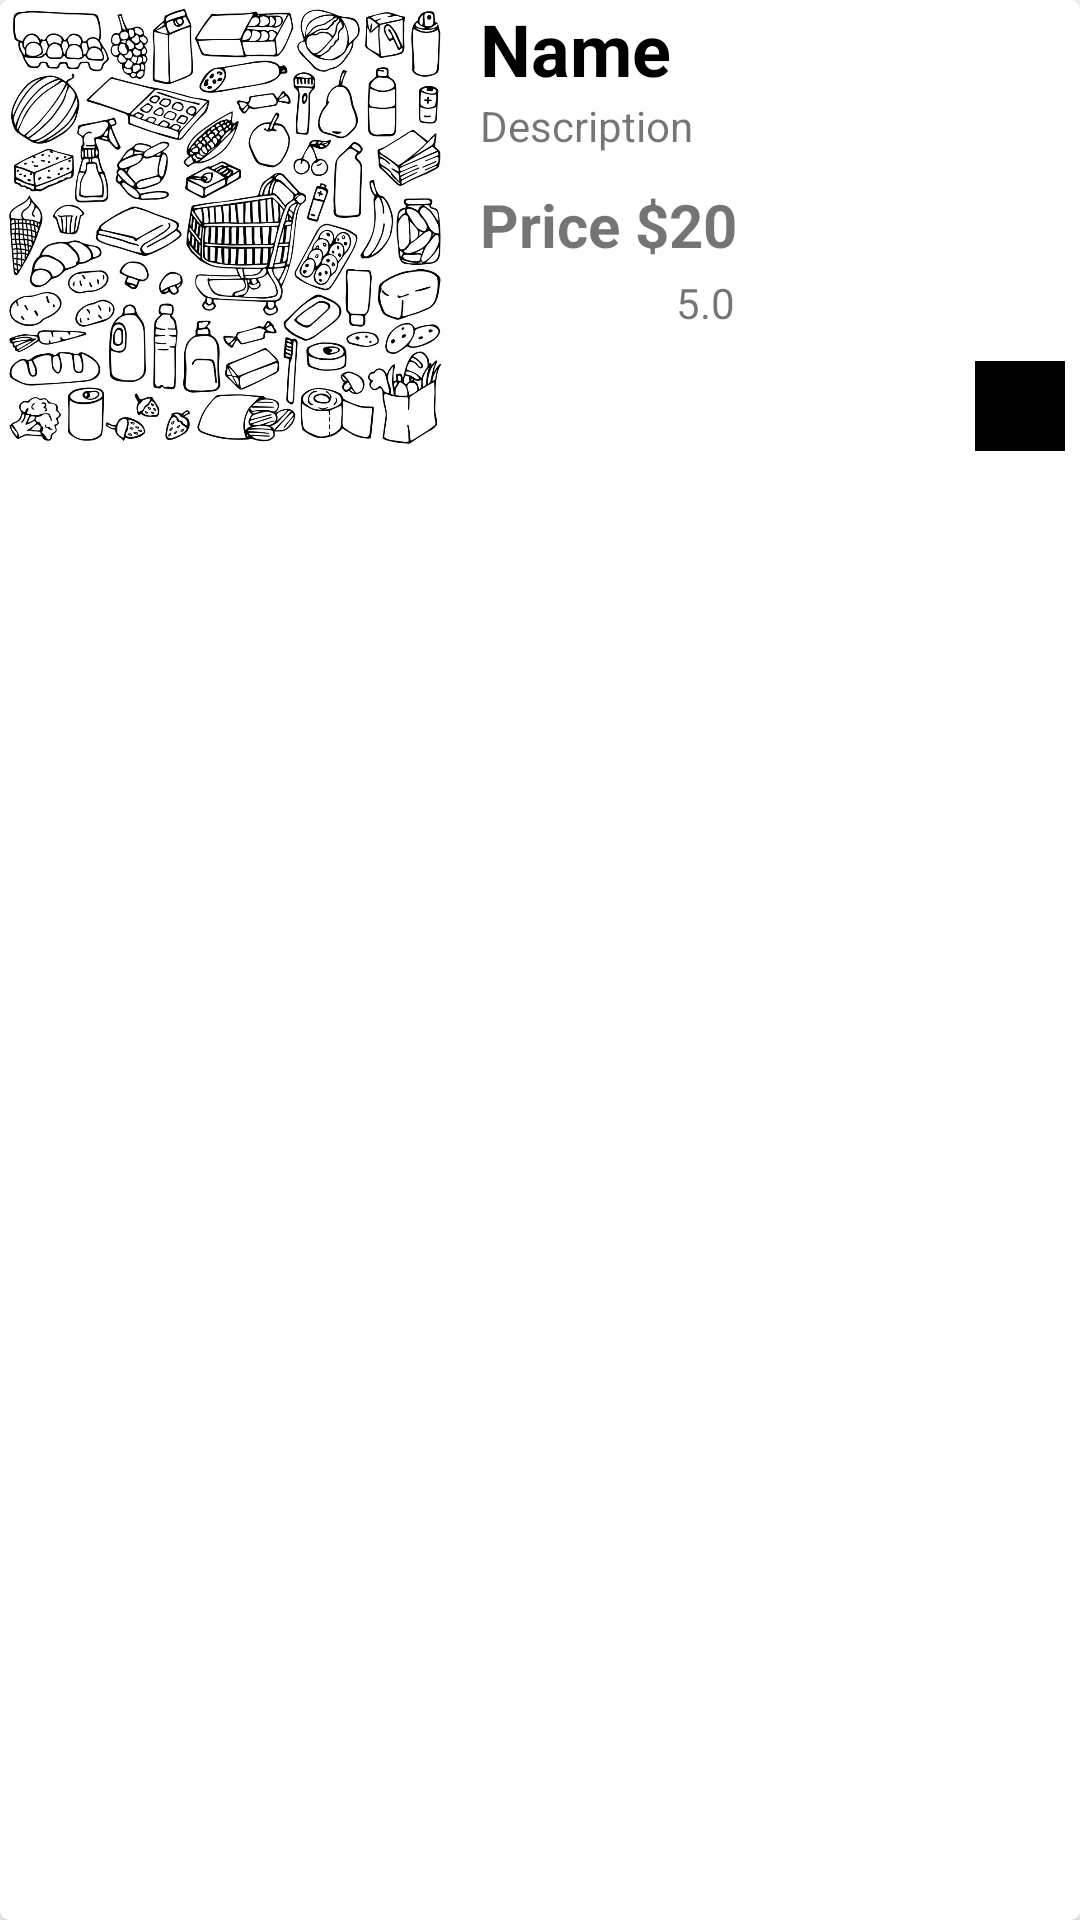

Reconstruct the res/layout file that produces this screen, plus the resources it refers to.
<!-- AndroidManifest.xml: application theme Theme.Grocery -->
<!-- res/layout/view_all_items.xml -->
<?xml version="1.0" encoding="utf-8"?>
<androidx.cardview.widget.CardView xmlns:android="http://schemas.android.com/apk/res/android"
    android:layout_width="match_parent"
    android:layout_height="wrap_content"
    xmlns:app="http://schemas.android.com/apk/res-auto"
    app:cardElevation="3dp"
    app:cardCornerRadius="3dp"
    android:layout_margin="5dp">

    <LinearLayout
        android:layout_width="match_parent"
        android:layout_height="match_parent"
        android:orientation="horizontal">

        <ImageView
            android:id="@+id/view_img"
            android:scaleType="centerCrop"
            android:src="@drawable/supermarket"
            android:layout_width="150dp"
            android:layout_height="150dp"/>

        <LinearLayout
            android:layout_width="match_parent"
            android:layout_height="match_parent"
            android:layout_marginLeft="10dp"
            android:orientation="vertical">

            <TextView
                android:id="@+id/view_name"
                android:layout_width="wrap_content"
                android:layout_height="wrap_content"
                android:text="Name"
                android:ellipsize="end"
                android:maxLines="1"
                android:singleLine="true"
                android:textSize="24sp"
                android:textStyle="bold"
                android:textColor="@color/black"/>

            <TextView
                android:id="@+id/view_description"
                android:layout_width="wrap_content"
                android:layout_height="wrap_content"
                android:text="Description"
                android:ellipsize="end"
                android:maxLines="2"
                android:singleLine="false"/>

            <LinearLayout
                android:layout_marginTop="10dp"
                android:layout_width="wrap_content"
                android:layout_height="wrap_content"
                android:orientation="horizontal">

                <TextView

                    android:layout_width="wrap_content"
                    android:layout_height="wrap_content"
                    android:text="Price $"
                    android:textStyle="bold"
                    android:textSize="20sp"/>

                <TextView
                    android:id="@+id/view_price"
                    android:layout_width="wrap_content"
                    android:layout_height="wrap_content"
                    android:text="20"
                    android:textStyle="bold"
                    android:textSize="20sp"/>

            </LinearLayout>


            <LinearLayout
                android:layout_width="match_parent"
                android:layout_height="wrap_content"
                android:orientation="horizontal">

                <ImageView
                    android:layout_width="70dp"
                    android:layout_height="20dp"
                    android:layout_marginLeft="-5dp"
                    android:src="@drawable/ic_baseline_star_rate_24" />

                <TextView
                    android:id="@+id/view_rating"
                    android:layout_width="wrap_content"
                    android:layout_height="wrap_content"
                    android:layout_marginTop="3dp"
                    android:layout_weight="1"
                    android:text="5.0" />

            </LinearLayout>
            <ImageView
                android:layout_width="30dp"
                android:layout_height="30dp"
                android:src="@drawable/arrow"
                android:background="@color/black"
                android:layout_gravity="end"
                android:layout_marginTop="10dp"
                android:layout_marginRight="5dp"/>


        </LinearLayout>



    </LinearLayout>

</androidx.cardview.widget.CardView>
<!-- resources referenced by this layout -->
<resources>
  <color name="black">#FF000000</color>
  <!-- drawable supermarket: jpg bitmap (drawable, 352357 bytes) -->
  <style name="Theme.Grocery" parent="Theme.MaterialComponents.DayNight.NoActionBar">
          
          <item name="colorPrimary">@color/purple_200</item>
          <item name="colorPrimaryDark">@color/black</item>
          <item name="colorPrimaryVariant">@color/purple_700</item>
          <item name="colorOnPrimary">@color/white</item>
          
          <item name="colorSecondary">@color/teal_200</item>
          <item name="colorSecondaryVariant">@color/teal_700</item>
          <item name="colorOnSecondary">@color/white</item>
          
          <item name="android:statusBarColor" tools:targetApi="l">@color/bg</item>
          
      </style>
  <color name="purple_200">#FFBB86FC</color>
  <color name="purple_700">#FF3700B3</color>
  <color name="white">#FFFFFFFF</color>
  <color name="teal_200">#FF03DAC5</color>
  <color name="teal_700">#FF018786</color>
  <color name="bg">#FFBBC3</color>
</resources>
